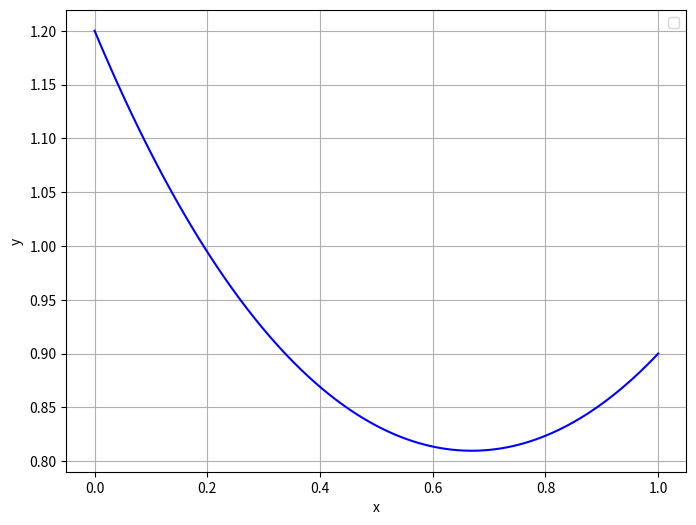

Reproduce this figure in Python.
import numpy as np
import matplotlib.pyplot as plt

def Matrix(h, n):
    diag_main = -(2 + 2 * h**2) * np.ones(n)  
    diag_upper = np.ones(n - 1)  
    diag_lower = np.ones(n - 1)  
    A = np.diag(diag_main) + np.diag(diag_upper, 1) + np.diag(diag_lower, -1)
    return A

def Vector(n, y0, yn):
    b = np.zeros(n)
    b[0] -= y0  
    b[-1] -= yn  
    return b

n = 100  
x0, xn = 0, 1  
y0, yn = 1.2, 0.9  
h = (xn - x0) / (n + 1)

list_x = np.linspace(x0, xn, n + 2)
list_y = np.zeros(n + 2)
list_y[0] = y0
list_y[-1] = yn

A = Matrix(h, n)
b = Vector(n, y0, yn)
y = np.linalg.solve(A, b)


for i in range(1, n + 1):
    list_y[i] = y[i - 1]

# Plot solution
plt.figure(figsize=(8, 6))
plt.plot(list_x, list_y, color='b')
plt.title('')
plt.xlabel('x')
plt.ylabel('y')
plt.grid(True)
plt.legend()
plt.show()
